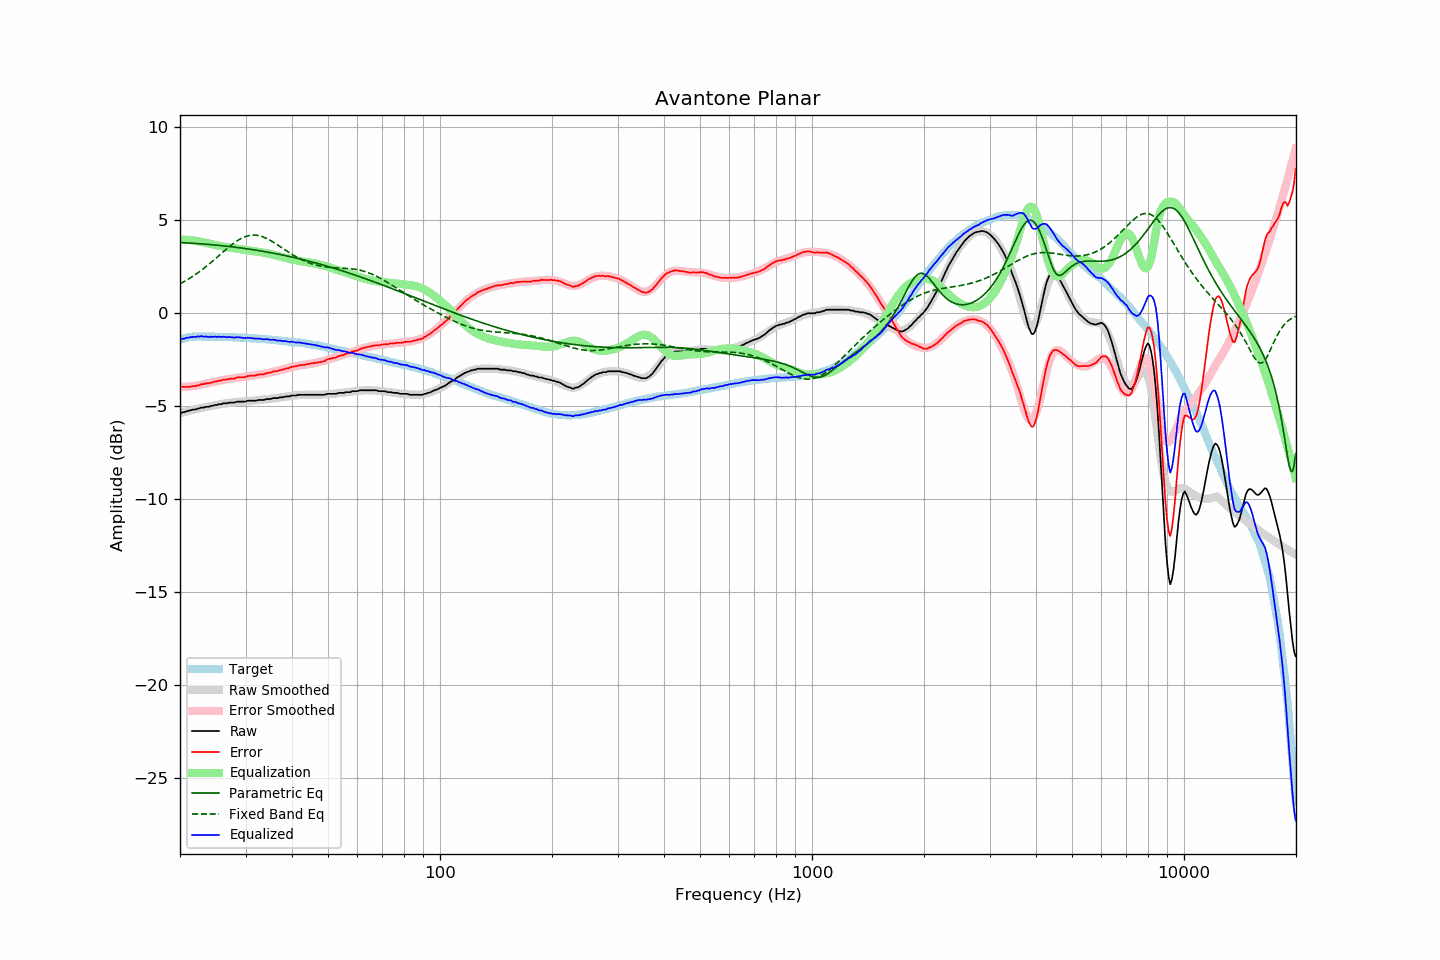

Values plotted in this chart, from the file beside it:
frequency, raw, error, smoothed, error_smoothed, equalization, parametric_eq, fixed_band_eq, equalized_raw, equalized_smoothed, target
20.00, -5.36, -3.93, -5.36, -3.96, 3.96, 3.80, 1.58, -1.40, -1.41, -1.43
20.20, -5.35, -3.95, -5.34, -3.96, 3.96, 3.80, 1.63, -1.39, -1.38, -1.40
20.40, -5.32, -3.95, -5.32, -3.96, 3.96, 3.79, 1.67, -1.36, -1.36, -1.37
20.61, -5.31, -3.96, -5.30, -3.95, 3.95, 3.79, 1.72, -1.36, -1.35, -1.35
20.81, -5.26, -3.94, -5.27, -3.95, 3.95, 3.78, 1.77, -1.31, -1.33, -1.32
21.02, -5.26, -3.97, -5.25, -3.94, 3.94, 3.78, 1.82, -1.32, -1.31, -1.29
21.23, -5.22, -3.94, -5.23, -3.93, 3.93, 3.77, 1.88, -1.29, -1.30, -1.28
21.44, -5.21, -3.94, -5.21, -3.92, 3.92, 3.77, 1.93, -1.28, -1.29, -1.27
21.66, -5.18, -3.92, -5.19, -3.92, 3.92, 3.76, 1.99, -1.27, -1.27, -1.26
21.87, -5.17, -3.91, -5.17, -3.90, 3.90, 3.76, 2.05, -1.27, -1.27, -1.26
22.09, -5.17, -3.92, -5.15, -3.89, 3.89, 3.75, 2.11, -1.28, -1.26, -1.25
22.31, -5.12, -3.87, -5.13, -3.88, 3.88, 3.75, 2.17, -1.24, -1.25, -1.25
22.54, -5.12, -3.87, -5.11, -3.86, 3.86, 3.74, 2.23, -1.26, -1.25, -1.25
22.76, -5.07, -3.82, -5.09, -3.84, 3.84, 3.73, 2.29, -1.23, -1.25, -1.25
22.99, -5.07, -3.81, -5.08, -3.82, 3.82, 3.73, 2.36, -1.25, -1.25, -1.26
23.22, -5.07, -3.81, -5.06, -3.81, 3.81, 3.72, 2.43, -1.26, -1.25, -1.26
23.45, -5.03, -3.77, -5.04, -3.79, 3.79, 3.71, 2.49, -1.24, -1.25, -1.26
23.69, -5.03, -3.77, -5.02, -3.77, 3.77, 3.71, 2.56, -1.26, -1.26, -1.26
23.92, -5.03, -3.77, -5.01, -3.75, 3.75, 3.70, 2.63, -1.28, -1.26, -1.26
24.16, -4.98, -3.73, -4.99, -3.73, 3.73, 3.69, 2.71, -1.25, -1.26, -1.25
24.40, -4.98, -3.73, -4.97, -3.71, 3.71, 3.68, 2.78, -1.27, -1.26, -1.25
24.65, -4.95, -3.69, -4.95, -3.69, 3.69, 3.68, 2.85, -1.26, -1.26, -1.26
24.89, -4.93, -3.67, -4.94, -3.67, 3.67, 3.67, 2.93, -1.26, -1.26, -1.26
25.14, -4.93, -3.66, -4.92, -3.65, 3.65, 3.66, 3.01, -1.28, -1.27, -1.27
25.39, -4.89, -3.62, -4.90, -3.64, 3.64, 3.65, 3.08, -1.25, -1.27, -1.27
25.65, -4.89, -3.62, -4.89, -3.62, 3.62, 3.64, 3.16, -1.27, -1.27, -1.27
25.91, -4.88, -3.60, -4.87, -3.60, 3.60, 3.63, 3.23, -1.28, -1.27, -1.28
26.16, -4.84, -3.56, -4.86, -3.59, 3.59, 3.62, 3.31, -1.25, -1.27, -1.28
26.43, -4.84, -3.56, -4.84, -3.57, 3.57, 3.61, 3.39, -1.27, -1.28, -1.28
26.69, -4.84, -3.56, -4.83, -3.55, 3.55, 3.60, 3.46, -1.29, -1.28, -1.28
26.96, -4.82, -3.54, -4.82, -3.54, 3.54, 3.60, 3.53, -1.28, -1.28, -1.28
27.23, -4.80, -3.52, -4.81, -3.53, 3.53, 3.59, 3.60, -1.28, -1.28, -1.28
27.50, -4.80, -3.52, -4.80, -3.51, 3.51, 3.58, 3.67, -1.29, -1.29, -1.28
27.77, -4.80, -3.51, -4.79, -3.50, 3.50, 3.56, 3.74, -1.30, -1.29, -1.29
28.05, -4.80, -3.51, -4.78, -3.49, 3.49, 3.55, 3.80, -1.31, -1.29, -1.29
28.33, -4.76, -3.46, -4.77, -3.48, 3.48, 3.54, 3.86, -1.28, -1.30, -1.30
28.62, -4.75, -3.45, -4.76, -3.46, 3.46, 3.53, 3.92, -1.29, -1.30, -1.30
28.90, -4.75, -3.45, -4.76, -3.45, 3.45, 3.52, 3.97, -1.30, -1.30, -1.30
29.19, -4.75, -3.43, -4.75, -3.44, 3.44, 3.51, 4.02, -1.31, -1.31, -1.32
29.48, -4.75, -3.44, -4.74, -3.43, 3.43, 3.50, 4.06, -1.32, -1.31, -1.31
29.78, -4.75, -3.43, -4.73, -3.42, 3.42, 3.49, 4.10, -1.33, -1.32, -1.32
30.08, -4.74, -3.42, -4.73, -3.40, 3.40, 3.47, 4.13, -1.34, -1.32, -1.32
30.38, -4.70, -3.37, -4.72, -3.39, 3.39, 3.46, 4.16, -1.31, -1.33, -1.33
30.68, -4.70, -3.37, -4.71, -3.38, 3.38, 3.45, 4.18, -1.32, -1.33, -1.33
30.99, -4.70, -3.36, -4.71, -3.37, 3.37, 3.44, 4.19, -1.33, -1.34, -1.34
31.30, -4.70, -3.36, -4.70, -3.36, 3.36, 3.42, 4.20, -1.34, -1.34, -1.34
31.61, -4.70, -3.36, -4.69, -3.35, 3.35, 3.41, 4.20, -1.35, -1.35, -1.34
31.93, -4.70, -3.34, -4.69, -3.33, 3.33, 3.40, 4.20, -1.37, -1.35, -1.36
32.24, -4.68, -3.31, -4.68, -3.32, 3.32, 3.38, 4.19, -1.36, -1.36, -1.37
32.57, -4.66, -3.29, -4.67, -3.30, 3.30, 3.37, 4.17, -1.36, -1.37, -1.37
32.89, -4.66, -3.29, -4.66, -3.29, 3.29, 3.35, 4.15, -1.37, -1.37, -1.37
33.22, -4.66, -3.28, -4.65, -3.27, 3.27, 3.34, 4.13, -1.39, -1.38, -1.38
33.55, -4.66, -3.28, -4.64, -3.26, 3.26, 3.32, 4.09, -1.40, -1.39, -1.38
33.89, -4.64, -3.25, -4.63, -3.24, 3.24, 3.31, 4.06, -1.40, -1.39, -1.39
34.23, -4.61, -3.21, -4.62, -3.22, 3.22, 3.29, 4.02, -1.39, -1.40, -1.40
34.57, -4.61, -3.20, -4.61, -3.20, 3.20, 3.28, 3.97, -1.41, -1.41, -1.41
34.92, -4.61, -3.19, -4.60, -3.18, 3.18, 3.26, 3.93, -1.43, -1.42, -1.42
35.27, -4.59, -3.17, -4.59, -3.16, 3.16, 3.25, 3.88, -1.43, -1.42, -1.42
35.62, -4.56, -3.13, -4.58, -3.15, 3.15, 3.23, 3.82, -1.41, -1.43, -1.43
35.97, -4.56, -3.11, -4.57, -3.13, 3.13, 3.21, 3.77, -1.43, -1.44, -1.45
... 635 more rows
